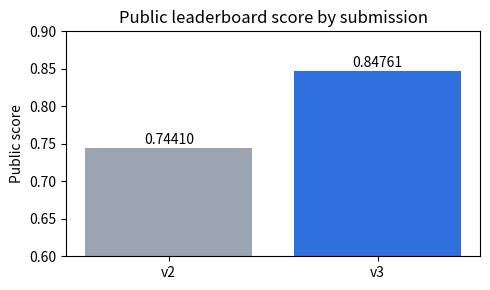

Here is the Python script that generated this plot:
import matplotlib.pyplot as plt
names = ['v2', 'v3']
scores = [0.74410, 0.84761]
fig, ax = plt.subplots(figsize=(5, 3))
ax.bar(names, scores, color=['#9aa5b1', '#2f6fde'])
for i, s in enumerate(scores):
    ax.text(i, s + 0.005, f'{s:.5f}', ha='center')
ax.set_ylim(0.6, 0.9)
ax.set_ylabel('Public score')
ax.set_title('Public leaderboard score by submission')
plt.tight_layout()
plt.show()
